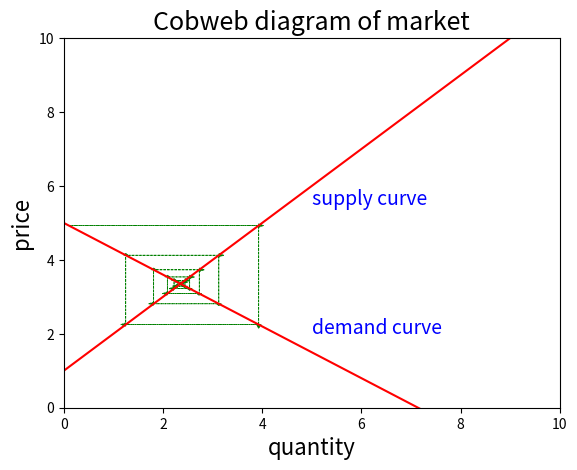

The matplotlib source for this figure:
import numpy as np
import matplotlib.pyplot as plt

def cobweb(x0, min_val, max_val, a, b, c, d, n, N):
    x = np.linspace(min_val, max_val, n)
    
    # define the demand function, supply function and inverse supply function
    def demand(x): 
        return a + b*x
    def supply(x):
        return c + d*x
    def inv_supply(y):
        return (y-c)/d
    
    # plot the demand and supply functions
    plt.plot(x, demand(x), 'r')
    plt.plot(x, supply(x), 'r')
    plt.axis([0, 10, 0, 10])
    
    # plot the initial point and the first iteration
    
    y0 = demand(x0)
    x1 = inv_supply(y0)
    y1 = demand(x1)

 # 초기점(x0,0)와 공급곡선상의 점(x0,y0)를 연결하는 cobweb선을 그림
 # plt.plot([x0, x0], [0, y0])

# 공급곡선상의 점(x0,y0)와 (x1,y0)를 연결하는 cobweb선을 그림
   # plt.plot([x0, x1], [y0, y0], c = 'g', linestyle = '--', linewidth = 1) 
    plt.arrow(x0, y0, x1-x0, y0-y0 ,head_width=0.1 ,head_length=0.1 ,color='green', linestyle = '--', linewidth = 0.5)
# 공급곡선상의 점(x1,y0)와 (x1,y1)를 연결하는 cobweb선을 그림
   # plt.plot([x1, x1], [y0, y1], c = 'g', linestyle = '--', linewidth = 1)
    plt.arrow(x1, y0, x1-x1, y1-y0 ,head_width=0.1 ,head_length=0.1 ,color='green', linestyle = '--', linewidth = 0.5)

    # plot the remaining iterations
    for i in range(N):
        y_i = demand(x1)
        x_j = inv_supply(y_i)
        y_j = demand(x_j)
        # plt.plot([x1, x_j], [y_i, y_i], c = 'g', linestyle = '--', linewidth = 1)
        # plt.plot([x_j, x_j], [y_i, y_j], c = 'g', linestyle = '--', linewidth = 1)
        plt.arrow(x1, y_i, x_j-x1, y_i-y_i ,head_width=0.1 ,head_length=0.1 ,color='green', linestyle = '--', linewidth = 0.5)
        plt.arrow(x_j, y_i, x_j-x_j, y_j-y_i ,head_width=0.1 ,head_length=0.05 ,color='green', linestyle = '--', linewidth = 0.5)
        x1 = x_j
        
    plt.title('Cobweb diagram of market', fontsize=18)
    plt.xlabel('quantity', fontsize=16)
    plt.ylabel('price', fontsize=16)
    plt.text(5, 5.5,"supply curve", fontsize = 14, color="Blue")
    plt.text(5, 2,"demand curve", fontsize = 14, color="Blue")
    plt.show()

x0 = 0.1 # 초기값
min_val = 0 # x,y 좌표축의 범위
max_val = 10
a = 5 # 수요함수 절편
b = -0.7 # 수요함수 기울기
c = 1 # 공급함수 절편
d = 1 # 공급함수 기울기
n = 10 
N = 10 # cobweb선 갯수
cobweb(x0, min_val, max_val, a, b, c, d, n, N)